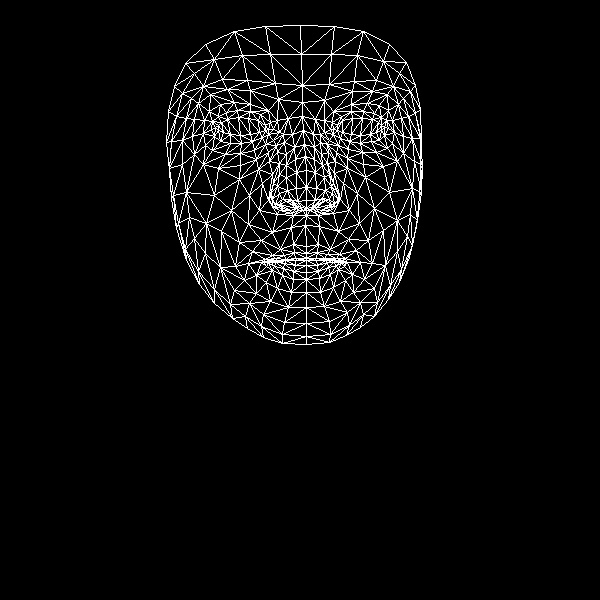

Data behind this chart, as committed beside it:
, x, y
0, 306, 246
1, 306, 200
2, 306, 215
3, 295, 159
4, 306, 187
5, 306, 170
6, 303, 130
7, 218, 130
8, 302, 102
9, 302, 85
10, 300, 25
11, 306, 253
12, 306, 258
13, 306, 260
14, 306, 260
15, 306, 265
16, 306, 272
17, 306, 279
18, 306, 292
19, 306, 208
20, 296, 208
21, 174, 86
22, 252, 141
23, 241, 143
24, 230, 143
25, 214, 136
26, 262, 137
27, 237, 110
28, 250, 111
29, 226, 112
30, 218, 116
31, 205, 145
32, 263, 314
33, 215, 127
34, 171, 141
35, 192, 136
36, 249, 195
37, 293, 244
38, 295, 258
39, 280, 249
40, 272, 255
41, 286, 259
42, 278, 261
43, 256, 275
44, 297, 201
45, 296, 188
46, 198, 103
47, 269, 161
48, 272, 199
49, 271, 192
50, 214, 195
51, 296, 172
52, 227, 89
53, 210, 94
54, 185, 63
55, 278, 99
56, 260, 114
57, 248, 263
58, 186, 260
59, 280, 206
... 408 more rows
